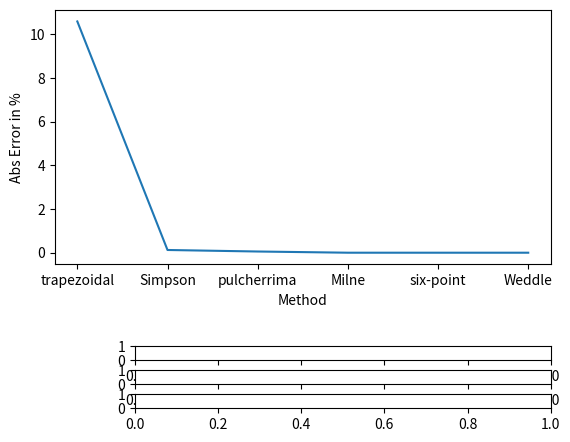

Here is the Python script that generated this plot: (Note: this script raises an exception after producing the figure.)
import numpy as np
import matplotlib.pyplot as plt
from matplotlib.widgets import Slider, Button


def quad(f, a=0, b=1.0, method="trapezoidal", num_ints=1):
    # Error Handling
    if a >= b:
        raise Exception("a has to be smaller than b")
    if not isinstance(num_ints, int):
        raise Exception("num_ints has to be an integer")
    if num_ints <= 0:
        raise Exception("num_ints has to be greater than 0")
    if not callable(f):
        raise Exception("f has to be callable")

    # Recursion
    if num_ints > 1:
        ls = np.linspace(a, b, num_ints + 1)
        return sum(
            [quad(f, a=ls[i], b=ls[i + 1], method=method) for i in range(0, num_ints)]
        )

    # Methods
    if method == "trapezoidal":
        return 0.5 * (b - a) * (f(a) + f(b))

    if method == "Simpson":
        return 1 / 6 * (b - a) * (f(a) + 4 * f(0.5 * (a + b)) + f(b))

    if method == "pulcherrima":
        return (b - a) * (
            f(a) * 0.125
            + 3 * f(a + (b - a) / 3) * 0.125
            + 3 * f(a + (b - a) * (2 / 3)) * 0.125
            + f(b) * 0.125
        )

    if method == "Milne":
        return (b - a) * (
            7 * f(a) / 90
            + 32 * f(a + (b - a) / 4) / 90
            + 12 * f(a + (b - a) / 2) / 90
            + 32 * f(a + (3 / 4) * (b - a)) / 90
            + 7 * f(b) / 90
        )

    if method == "six-point":
        return (b - a) * (
            19 * f(a) / 288
            + 75 * f(a + (b - a) / 5) / 288
            + 50 * f(a + (b - a) * (2 / 5)) / 288
            + 50 * f(a + (b - a) * (3 / 5)) / 288
            + 75 * f(a + (b - a) * (4 / 5)) / 288
            + 19 * f(b) / 288
        )

    if method == "Weddle":
        return (b - a) * (
            41 * f(a) / 840
            + 216 * f(a + (b - a) / 6) / 840
            + 27 * f(a + (b - a) / 3) / 840
            + 272 * f(a + (b - a) * 0.5) / 840
            + 27 * f(a + (b - a) * (2 / 3)) / 840
            + 216 * f(a + (b - a) * (5 / 6)) / 840
            + 41 * f(b) / 840
        )

    raise Exception("unknown method")


def my_eval():
    # functions
    f = lambda x: (x + 1) * np.sin(x)
    f_integral = lambda x: np.sin(x) - (x + 1) * np.cos(x)

    # initial
    a = 0
    b = 1
    num_ints = 1
    methods = ["trapezoidal", "Simpson", "pulcherrima", "Milne", "six-point", "Weddle"]

    # calculate abs error
    exp = f_integral(b) - f_integral(a)
    print(f"a={a}, b={b} \nexp = {exp}\n")
    methods_errors = np.empty(len(methods))
    for i, method in enumerate(methods):
        act = quad(f, a=a, b=b, method=method, num_ints=num_ints)
        methods_errors[i] = abs(act - exp) / abs(exp) * 100
        print(f"{method} = {act}")
        print(f"Abs Error = {methods_errors[i]}%\n")

    # graph
    fig, ax = plt.subplots()
    plt.subplots_adjust(bottom=0.35)
    (l,) = plt.plot(methods, methods_errors)
    plt.ylabel("Abs Error in %")
    plt.xlabel("Method")

    # make axes for slider
    ax_a = plt.axes([0.25, 0.15, 0.65, 0.03])
    ax_b = plt.axes([0.25, 0.1, 0.65, 0.03])
    ax_num_ints = plt.axes([0.25, 0.05, 0.65, 0.03])

    # make slider
    a_b_max = 7
    a_change = Slider(ax_a, "a", -a_b_max, a_b_max, a, valstep=0.2)
    b_change = Slider(ax_b, "b", -a_b_max, a_b_max, b, valstep=0.2)
    num_ints_change = Slider(ax_num_ints, "num_ints", 1, 10, num_ints, valstep=1)

    def update(val):
        # get values
        a = a_change.val
        b = b_change.val
        num_ints = num_ints_change.val

        # don't eval for wrong input
        if a >= b:
            return

        # calculate abs error
        for i, method in enumerate(methods):
            act = quad(f, a=a, b=b, method=method, num_ints=num_ints)
            methods_errors[i] = abs(act - exp) / abs(exp) * 100
        l.set_ydata(methods_errors)

        # arrange y axes
        max_y_plot = max(methods_errors) + 0.1 * (
            max(methods_errors) - min(methods_errors)
        )
        min_y_plot = min(methods_errors) - 0.1 * (
            max(methods_errors) - min(methods_errors)
        )
        ax.set_ylim([min_y_plot, max_y_plot])

    # make slider work
    a_change.on_changed(update)
    b_change.on_changed(update)
    num_ints_change.on_changed(update)

    plt.show()


if __name__ == "__main__":
    my_eval()

